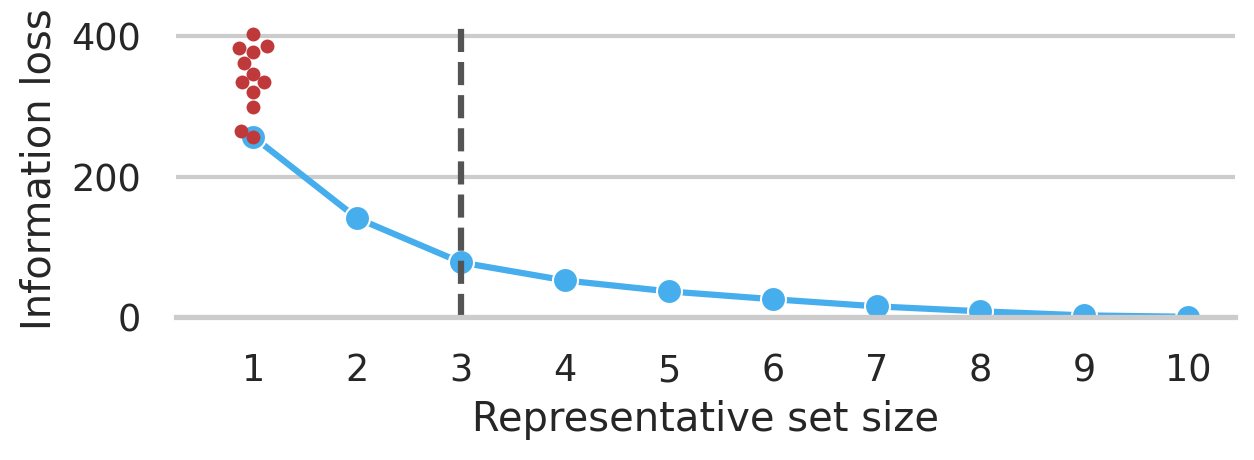

The table this chart was drawn from, first rows:
, Unnamed: 0, Step, Selected Workload, Number of Represented Workload-Expcific …, Information Loss Within Remaining Influe…, Information Loss, Information Loss Reduction, Unfinished Options, Unrepresented Envs, Expected Information Loss Remaining Per …, Relative Number of Represented Workload-…, newStep
0, 0, 0, No workloads, , Infinity, Infinity, , 13, 12, , , -1
1, 1, 1, QF_BV_bench_935.smt2, 109, 252.3, 256.5, , 13, 11, 5.368, 0.05823, 0
2, 2, 2, QF_NRA_hong_9.smt2, 19, 139.5, 140.6, 112.8, 5, 10, 6.167, 0.01015, 1
3, 3, 3, QF_RDL_orb08_888.smt2, 11, 76.14, 77.85, 63.34, 4, 8, 6.656, 0.005876, 2
4, 4, 4, QF_UFLIA_xs_23_43.smt2, 3, 50.82, 52.29, 25.32, 4, 7, 6.82, 0.001603, 3
5, 5, 5, QF_AUFBV_891_sqlite3.smt2, 2, 35.86, 36.67, 14.97, 4, 6, 6.791, 0.001068, 4
6, 6, 6, QF_LIA_tightrhombus, 2, 25.02, 25.58, 10.83, 4, 5, 6.668, 0.001068, 5
7, 7, 7, LRA_formula_277.smt2, 3, 14.45, 15.41, 10.57, 4, 4, 7.038, 0.001603, 6
8, 8, 8, QF_AUFLIA_swap_t1_pp_nf_ai_00010_002.cvc…, 3, 7.374, 8.34, 7.074, 3, 2, 6.839, 0.001603, 7
9, 9, 9, QF_LRA_clocksynchro_7clocks.worst_case_s…, 2, 1.945, 2.504, 5.429, 2, 1, 4.667, 0.001068, 8
10, 10, 10, AUFNIRA_z3.637557.smt2, 2, 0, 0.5591, 1.945, 0, 0, 0, 0.001068, 9
